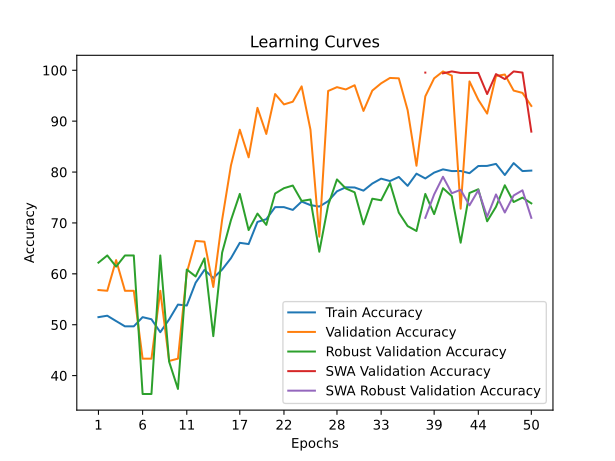

Source data for this figure (header and first rows):
time; train_accuracy; train_loss; valid_accuracy; valid_loss; valid_accuracy_robust; valid_accuracy_swa; valid_accuracy_robust_swa
31,5077; 51,4889; 0,7281; 56,8199; 0,6788; 62,1996; 56,8199; 62,1996
62,9774; 51,7716; 0,7160; 56,6692; 0,7026; 63,6102; 56,6692; 63,6102
96,1022; 50,7162; 0,7724; 62,6978; 0,6649; 61,4159; 62,6978; 61,4159
127,3158; 49,6796; 0,9751; 56,6692; 1,1392; 63,6102; 56,6692; 63,6102
160,0354; 49,6796; 1,1758; 56,6692; 1,5405; 63,6102; 56,6692; 63,6102
193,1909; 51,4889; 1,3927; 43,3308; 1,5391; 36,3898; 43,3308; 36,3898
225,1772; 51,0743; 1,2358; 43,3308; 0,7957; 36,3898; 43,3308; 36,3898
258,4008; 48,5300; 1,3733; 56,6692; 0,9932; 63,6102; 56,6692; 63,6102
291,7064; 51,0366; 0,8555; 42,8787; 2,2093; 42,7377; 42,8787; 42,7377
323,2641; 53,9578; 0,6957; 43,3308; 0,6918; 37,3824; 43,3308; 37,3824
355,5659; 53,7693; 0,6986; 60,2110; 0,6742; 60,8412; 60,2110; 60,8412
388,2426; 58,2548; 0,6861; 66,4657; 0,6350; 59,4828; 66,4657; 59,4828
419,7197; 60,7802; 0,6764; 66,3150; 0,5968; 63,0355; 66,3150; 63,0355
451,6993; 59,1783; 0,7055; 57,4228; 0,6081; 47,7534; 57,4228; 47,7534
483,6375; 60,8368; 0,7032; 70,6104; 0,8001; 64,1588; 70,6104; 64,1588
514,2029; 63,0795; 0,6644; 81,3112; 0,4566; 70,5590; 81,3112; 70,5590
545,7605; 66,0950; 0,6498; 88,3195; 0,4386; 75,7053; 88,3195; 75,7053
578,1031; 65,8500; 0,6421; 82,8937; 0,3949; 68,5998; 82,8937; 68,5998
609,4515; 70,2035; 0,6175; 92,6149; 0,3168; 71,8391; 92,6149; 71,8391
640,2290; 70,7312; 0,6144; 87,4906; 0,3654; 69,6186; 87,4906; 69,6186
672,1958; 73,1059; 0,5868; 95,3278; 0,2434; 75,7837; 95,3278; 75,7837
703,9937; 73,1059; 0,5801; 93,2931; 0,2613; 76,8286; 93,2931; 76,8286
735,4310; 72,5594; 0,5813; 93,8206; 0,2230; 77,3511; 93,8206; 77,3511
767,7761; 74,1990; 0,5708; 96,8350; 0,2711; 74,3208; 96,8350; 74,3208
798,1473; 73,5017; 0,5716; 88,3195; 0,3231; 74,6082; 88,3195; 74,6082
831,1720; 73,2190; 0,5774; 67,2946; 0,4863; 64,3417; 67,2946; 64,3417
862,7641; 74,2744; 0,5645; 95,9307; 0,2210; 73,4587; 95,9307; 73,4587
894,4869; 76,2156; 0,5557; 96,6843; 0,1894; 78,5528; 96,6843; 78,5528
928,1843; 77,0072; 0,5449; 96,2321; 0,2087; 76,7764; 96,2321; 76,7764
960,2378; 76,9695; 0,5445; 97,0610; 0,2018; 76,0188; 97,0610; 76,0188
992,2633; 76,3475; 0,5490; 92,0121; 0,3065; 69,7231; 92,0121; 69,7231
1023,6126; 77,7422; 0,5408; 96,0060; 0,3292; 74,7649; 96,0060; 74,7649
1055,6345; 78,7034; 0,5300; 97,4378; 0,1797; 74,4514; 97,4378; 74,4514
1088,3372; 78,2322; 0,5282; 98,4928; 0,1809; 77,8474; 98,4928; 77,8474
1119,8649; 79,0426; 0,5260; 98,4175; 0,1841; 72,0219; 98,4175; 72,0219
1151,7753; 77,2899; 0,5397; 92,1628; 0,2607; 69,3835; 92,1628; 69,3835
1197,1271; 79,6834; 0,5213; 81,2359; 0,4060; 68,4169; 81,2359; 68,4169
1244,3069; 78,7410; 0,5290; 94,8757; 0,1959; 75,7053; 99,5479; 71,0031
1293,7650; 79,8907; 0,5201; 98,4175; 0,2164; 71,7346; 98,4175; 75,6008
1340,7702; 80,5315; 0,5118; 99,7739; 0,1627; 76,8286; 99,3971; 79,0752
1389,8944; 80,1922; 0,5196; 98,9450; 0,1655; 75,2612; 99,7739; 75,8359
1440,7813; 80,2111; 0,5237; 72,7958; 0,5054; 66,1181; 99,4725; 76,5152
1492,8713; 79,7776; 0,5192; 97,8146; 0,1655; 75,8882; 99,4725; 73,4587
1541,7890; 81,1911; 0,5074; 94,1974; 0,2273; 76,6196; 99,4725; 76,4368
1590,7918; 81,2100; 0,5112; 91,4846; 0,2894; 70,3239; 95,3278; 71,2121
1636,9567; 81,6057; 0,5089; 98,8696; 0,2025; 73,1714; 99,2464; 75,6008
1684,8143; 79,4195; 0,5181; 99,1711; 0,1615; 77,4033; 98,2668; 72,0481
1730,8262; 81,7565; 0,5003; 96,0060; 0,1990; 74,1118; 99,7739; 75,3918
1777,6915; 80,1922; 0,5150; 95,5539; 0,2238; 74,9739; 99,5479; 76,4107
1824,6739; 80,2865; 0,5132; 92,9917; 0,2354; 73,8506; 87,9427; 71,0031
